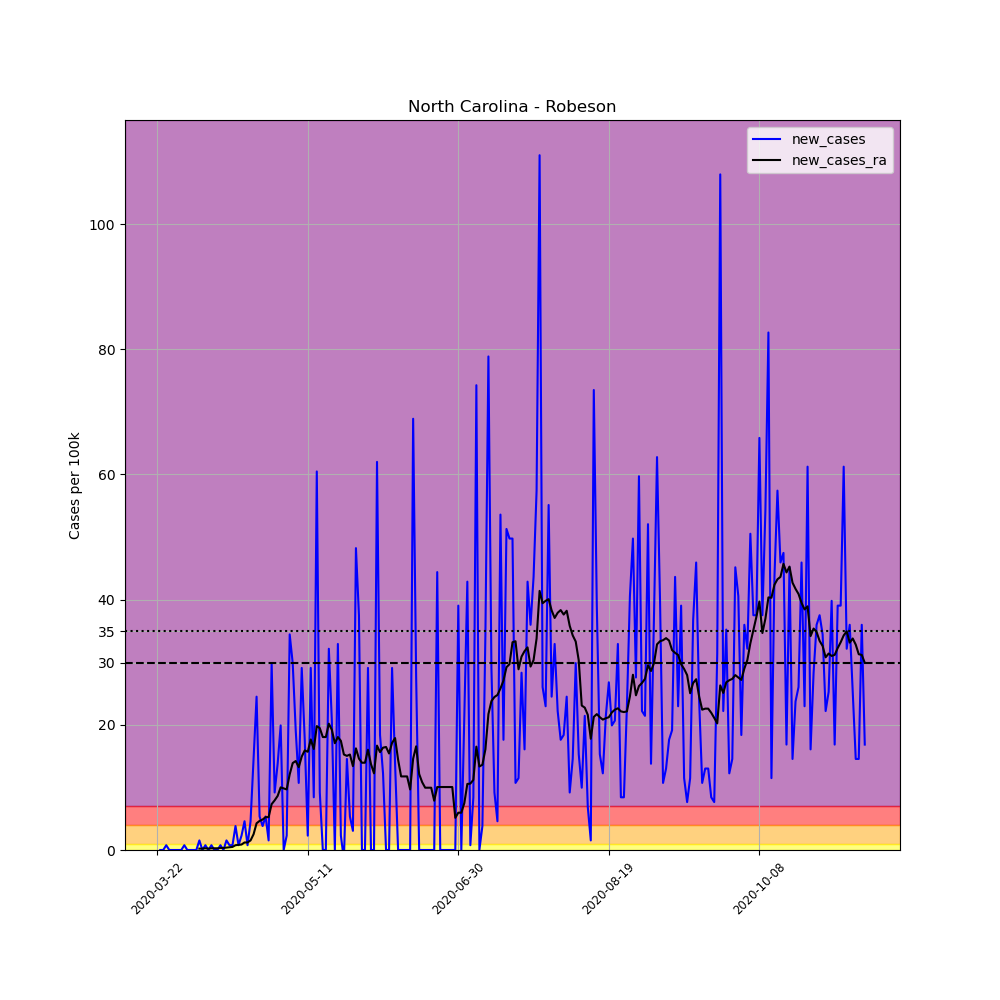

Data behind this chart, as committed beside it:
, date, county, state, fips, cases, deaths, COUNTY, STNAME, CTYNAME, POPESTIMATE2019, per_100k, new_cases, new_cases_ra
262348, 2020-03-22, Robeson, North Carolina, 37155, 1, 0, 155, North Carolina, Robeson, 130625, 0.7656, , 
262349, 2020-03-23, Robeson, North Carolina, 37155, 1, 0, 155, North Carolina, Robeson, 130625, 0.7656, 0.0, 
262350, 2020-03-24, Robeson, North Carolina, 37155, 1, 0, 155, North Carolina, Robeson, 130625, 0.7656, 0.0, 
262351, 2020-03-25, Robeson, North Carolina, 37155, 2, 0, 155, North Carolina, Robeson, 130625, 1.531, 0.7656, 
262352, 2020-03-26, Robeson, North Carolina, 37155, 2, 0, 155, North Carolina, Robeson, 130625, 1.531, 0.0, 
262353, 2020-03-27, Robeson, North Carolina, 37155, 2, 0, 155, North Carolina, Robeson, 130625, 1.531, 0.0, 
262354, 2020-03-28, Robeson, North Carolina, 37155, 2, 0, 155, North Carolina, Robeson, 130625, 1.531, 0.0, 
262355, 2020-03-29, Robeson, North Carolina, 37155, 2, 0, 155, North Carolina, Robeson, 130625, 1.531, 0.0, 
262356, 2020-03-30, Robeson, North Carolina, 37155, 2, 0, 155, North Carolina, Robeson, 130625, 1.531, 0.0, 
262357, 2020-03-31, Robeson, North Carolina, 37155, 3, 0, 155, North Carolina, Robeson, 130625, 2.297, 0.7656, 
262358, 2020-04-01, Robeson, North Carolina, 37155, 3, 0, 155, North Carolina, Robeson, 130625, 2.297, 0.0, 
262359, 2020-04-02, Robeson, North Carolina, 37155, 3, 0, 155, North Carolina, Robeson, 130625, 2.297, 0.0, 
262360, 2020-04-03, Robeson, North Carolina, 37155, 3, 0, 155, North Carolina, Robeson, 130625, 2.297, 0.0, 
262361, 2020-04-04, Robeson, North Carolina, 37155, 3, 0, 155, North Carolina, Robeson, 130625, 2.297, 0.0, 
262362, 2020-04-05, Robeson, North Carolina, 37155, 5, 0, 155, North Carolina, Robeson, 130625, 3.828, 1.531, 0.2187
262363, 2020-04-06, Robeson, North Carolina, 37155, 5, 0, 155, North Carolina, Robeson, 130625, 3.828, 0.0, 0.2187
262364, 2020-04-07, Robeson, North Carolina, 37155, 6, 0, 155, North Carolina, Robeson, 130625, 4.593, 0.7656, 0.2734
262365, 2020-04-08, Robeson, North Carolina, 37155, 6, 0, 155, North Carolina, Robeson, 130625, 4.593, 0.0, 0.2187
262366, 2020-04-09, Robeson, North Carolina, 37155, 7, 0, 155, North Carolina, Robeson, 130625, 5.359, 0.7656, 0.2734
262367, 2020-04-10, Robeson, North Carolina, 37155, 7, 0, 155, North Carolina, Robeson, 130625, 5.359, 0.0, 0.2734
262368, 2020-04-11, Robeson, North Carolina, 37155, 7, 0, 155, North Carolina, Robeson, 130625, 5.359, 0.0, 0.2734
262369, 2020-04-12, Robeson, North Carolina, 37155, 8, 0, 155, North Carolina, Robeson, 130625, 6.124, 0.7656, 0.3281
262370, 2020-04-13, Robeson, North Carolina, 37155, 8, 0, 155, North Carolina, Robeson, 130625, 6.124, 0.0, 0.3281
262371, 2020-04-14, Robeson, North Carolina, 37155, 10, 0, 155, North Carolina, Robeson, 130625, 7.656, 1.531, 0.3828
262372, 2020-04-15, Robeson, North Carolina, 37155, 11, 0, 155, North Carolina, Robeson, 130625, 8.421, 0.7656, 0.4375
262373, 2020-04-16, Robeson, North Carolina, 37155, 12, 0, 155, North Carolina, Robeson, 130625, 9.187, 0.7656, 0.4921
262374, 2020-04-17, Robeson, North Carolina, 37155, 17, 0, 155, North Carolina, Robeson, 130625, 13.01, 3.828, 0.7656
262375, 2020-04-18, Robeson, North Carolina, 37155, 18, 0, 155, North Carolina, Robeson, 130625, 13.78, 0.7656, 0.8202
262376, 2020-04-19, Robeson, North Carolina, 37155, 21, 0, 155, North Carolina, Robeson, 130625, 16.08, 2.297, 0.8749
262377, 2020-04-20, Robeson, North Carolina, 37155, 27, 0, 155, North Carolina, Robeson, 130625, 20.67, 4.593, 1.203
262378, 2020-04-21, Robeson, North Carolina, 37155, 28, 0, 155, North Carolina, Robeson, 130625, 21.44, 0.7656, 1.203
262379, 2020-04-22, Robeson, North Carolina, 37155, 34, 0, 155, North Carolina, Robeson, 130625, 26.03, 4.593, 1.531
262380, 2020-04-23, Robeson, North Carolina, 37155, 53, 0, 155, North Carolina, Robeson, 130625, 40.57, 14.55, 2.515
262381, 2020-04-24, Robeson, North Carolina, 37155, 85, 3, 155, North Carolina, Robeson, 130625, 65.07, 24.5, 4.265
262382, 2020-04-25, Robeson, North Carolina, 37155, 92, 3, 155, North Carolina, Robeson, 130625, 70.43, 5.359, 4.648
262383, 2020-04-26, Robeson, North Carolina, 37155, 97, 3, 155, North Carolina, Robeson, 130625, 74.26, 3.828, 4.867
262384, 2020-04-27, Robeson, North Carolina, 37155, 104, 3, 155, North Carolina, Robeson, 130625, 79.62, 5.359, 5.249
262385, 2020-04-28, Robeson, North Carolina, 37155, 106, 3, 155, North Carolina, Robeson, 130625, 81.15, 1.531, 5.249
262386, 2020-04-29, Robeson, North Carolina, 37155, 145, 3, 155, North Carolina, Robeson, 130625, 111, 29.86, 7.327
262387, 2020-04-30, Robeson, North Carolina, 37155, 157, 3, 155, North Carolina, Robeson, 130625, 120.2, 9.187, 7.929
262388, 2020-05-01, Robeson, North Carolina, 37155, 175, 3, 155, North Carolina, Robeson, 130625, 134, 13.78, 8.64
262389, 2020-05-02, Robeson, North Carolina, 37155, 201, 3, 155, North Carolina, Robeson, 130625, 153.9, 19.9, 10.01
262390, 2020-05-03, Robeson, North Carolina, 37155, 201, 6, 155, North Carolina, Robeson, 130625, 153.9, 0.0, 9.843
262391, 2020-05-04, Robeson, North Carolina, 37155, 204, 6, 155, North Carolina, Robeson, 130625, 156.2, 2.297, 9.679
262392, 2020-05-05, Robeson, North Carolina, 37155, 249, 6, 155, North Carolina, Robeson, 130625, 190.6, 34.45, 12.08
262393, 2020-05-06, Robeson, North Carolina, 37155, 288, 6, 155, North Carolina, Robeson, 130625, 220.5, 29.86, 13.89
262394, 2020-05-07, Robeson, North Carolina, 37155, 313, 6, 155, North Carolina, Robeson, 130625, 239.6, 19.14, 14.22
262395, 2020-05-08, Robeson, North Carolina, 37155, 327, 6, 155, North Carolina, Robeson, 130625, 250.3, 10.72, 13.23
262396, 2020-05-09, Robeson, North Carolina, 37155, 365, 6, 155, North Carolina, Robeson, 130625, 279.4, 29.09, 14.93
262397, 2020-05-10, Robeson, North Carolina, 37155, 388, 6, 155, North Carolina, Robeson, 130625, 297, 17.61, 15.91
262398, 2020-05-11, Robeson, North Carolina, 37155, 391, 8, 155, North Carolina, Robeson, 130625, 299.3, 2.297, 15.69
262399, 2020-05-12, Robeson, North Carolina, 37155, 429, 10, 155, North Carolina, Robeson, 130625, 328.4, 29.09, 17.66
262400, 2020-05-13, Robeson, North Carolina, 37155, 440, 10, 155, North Carolina, Robeson, 130625, 336.8, 8.421, 16.13
262401, 2020-05-14, Robeson, North Carolina, 37155, 519, 11, 155, North Carolina, Robeson, 130625, 397.3, 60.48, 19.79
262402, 2020-05-15, Robeson, North Carolina, 37155, 531, 12, 155, North Carolina, Robeson, 130625, 406.5, 9.187, 19.47
262403, 2020-05-16, Robeson, North Carolina, 37155, 531, 12, 155, North Carolina, Robeson, 130625, 406.5, 0.0, 18.05
262404, 2020-05-17, Robeson, North Carolina, 37155, 531, 12, 155, North Carolina, Robeson, 130625, 406.5, 0.0, 18.05
262405, 2020-05-18, Robeson, North Carolina, 37155, 573, 12, 155, North Carolina, Robeson, 130625, 438.7, 32.15, 20.18
262406, 2020-05-19, Robeson, North Carolina, 37155, 600, 12, 155, North Carolina, Robeson, 130625, 459.3, 20.67, 19.19
262407, 2020-05-20, Robeson, North Carolina, 37155, 600, 12, 155, North Carolina, Robeson, 130625, 459.3, 0.0, 17.06
... 176 more rows
